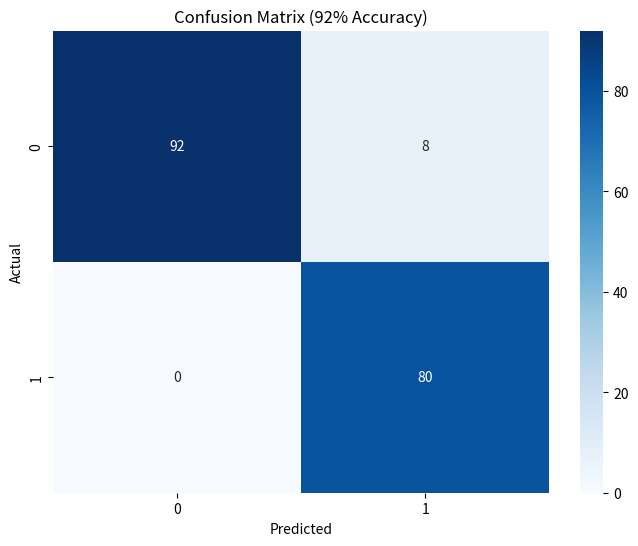

Generate this figure with matplotlib:
import numpy as np
import matplotlib.pyplot as plt
import seaborn as sns

# Define the confusion matrix values
TP = 92
TN = 80
FP = 8
FN = 0

# Create the confusion matrix
conf_matrix = np.array([[TP, FP],
                        [FN, TN]])

# Plot the confusion matrix
plt.figure(figsize=(8, 6))
sns.heatmap(conf_matrix, annot=True, fmt='d', cmap='Blues')
plt.xlabel('Predicted')
plt.ylabel('Actual')
plt.title('Confusion Matrix (92% Accuracy)')
plt.show()
